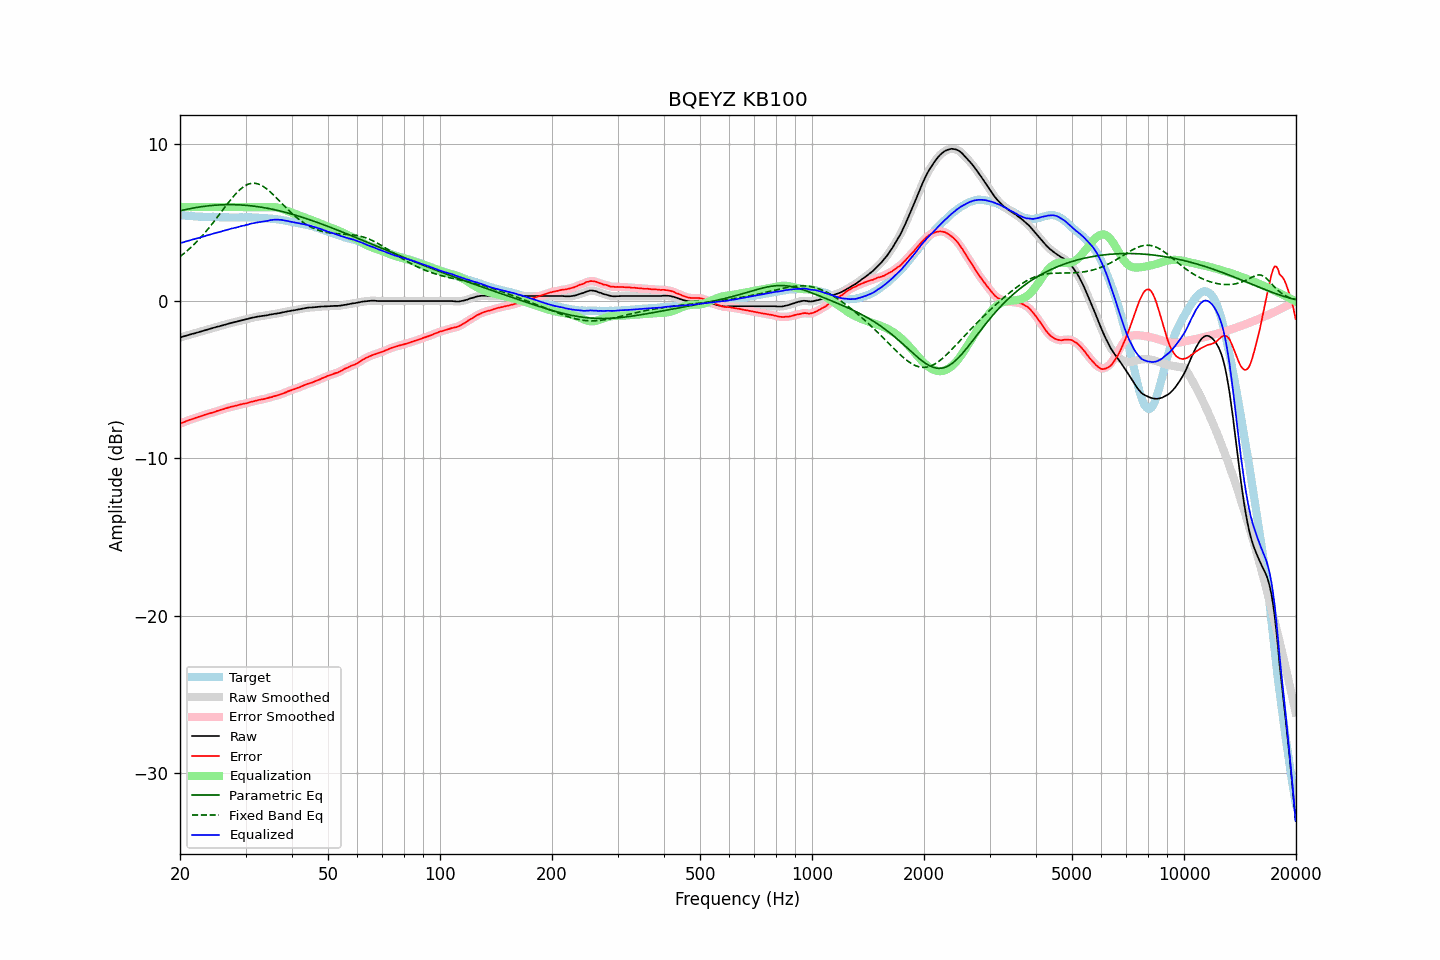

Values plotted in this chart, from the file beside it:
frequency, raw, error, smoothed, error_smoothed, equalization, parametric_eq, fixed_band_eq, equalized_raw, equalized_smoothed, target
20.00, -2.30, -7.79, -2.30, -7.79, 6.00, 5.76, 2.84, 3.70, 3.70, 5.49
20.20, -2.27, -7.74, -2.27, -7.75, 6.00, 5.79, 2.92, 3.73, 3.73, 5.47
20.40, -2.24, -7.70, -2.24, -7.71, 6.00, 5.81, 3.00, 3.76, 3.76, 5.46
20.61, -2.21, -7.67, -2.21, -7.66, 6.00, 5.83, 3.09, 3.79, 3.79, 5.46
20.81, -2.18, -7.62, -2.18, -7.62, 6.00, 5.85, 3.18, 3.82, 3.82, 5.44
21.02, -2.15, -7.58, -2.15, -7.58, 6.00, 5.87, 3.26, 3.85, 3.85, 5.43
21.23, -2.12, -7.54, -2.12, -7.55, 6.00, 5.90, 3.36, 3.88, 3.88, 5.42
21.44, -2.09, -7.52, -2.09, -7.51, 6.00, 5.92, 3.45, 3.91, 3.91, 5.43
21.66, -2.06, -7.48, -2.06, -7.48, 6.00, 5.93, 3.55, 3.94, 3.94, 5.42
21.87, -2.04, -7.45, -2.04, -7.45, 6.00, 5.95, 3.65, 3.96, 3.96, 5.41
22.09, -2.01, -7.41, -2.01, -7.41, 6.00, 5.97, 3.75, 3.99, 3.99, 5.40
22.31, -1.98, -7.38, -1.98, -7.38, 6.00, 5.99, 3.86, 4.02, 4.02, 5.40
22.54, -1.95, -7.34, -1.95, -7.34, 6.00, 6.00, 3.97, 4.05, 4.05, 5.39
22.76, -1.92, -7.32, -1.92, -7.31, 6.00, 6.02, 4.08, 4.08, 4.08, 5.40
22.99, -1.89, -7.28, -1.89, -7.28, 6.00, 6.03, 4.19, 4.11, 4.11, 5.39
23.22, -1.86, -7.24, -1.86, -7.24, 6.00, 6.05, 4.31, 4.14, 4.14, 5.38
23.45, -1.83, -7.21, -1.83, -7.21, 6.00, 6.06, 4.43, 4.17, 4.17, 5.37
23.69, -1.80, -7.18, -1.80, -7.17, 6.00, 6.07, 4.55, 4.20, 4.20, 5.37
23.92, -1.77, -7.14, -1.77, -7.15, 6.00, 6.08, 4.67, 4.23, 4.23, 5.37
24.16, -1.74, -7.11, -1.74, -7.12, 6.00, 6.09, 4.80, 4.26, 4.26, 5.37
24.40, -1.71, -7.09, -1.71, -7.09, 6.00, 6.10, 4.93, 4.29, 4.29, 5.38
24.65, -1.68, -7.06, -1.68, -7.06, 6.00, 6.11, 5.06, 4.32, 4.32, 5.38
24.89, -1.65, -7.02, -1.65, -7.02, 6.00, 6.12, 5.19, 4.35, 4.35, 5.37
25.14, -1.62, -6.98, -1.62, -6.99, 6.00, 6.13, 5.32, 4.38, 4.38, 5.36
25.39, -1.60, -6.96, -1.60, -6.95, 6.00, 6.13, 5.46, 4.40, 4.40, 5.36
25.65, -1.57, -6.92, -1.57, -6.92, 6.00, 6.14, 5.59, 4.43, 4.43, 5.35
25.91, -1.54, -6.89, -1.54, -6.89, 6.00, 6.14, 5.73, 4.46, 4.46, 5.35
26.16, -1.51, -6.87, -1.51, -6.86, 6.00, 6.15, 5.87, 4.49, 4.49, 5.36
26.43, -1.48, -6.83, -1.48, -6.83, 6.00, 6.15, 6.00, 4.52, 4.52, 5.35
26.69, -1.45, -6.80, -1.45, -6.80, 6.00, 6.15, 6.14, 4.55, 4.55, 5.34
26.96, -1.42, -6.77, -1.42, -6.76, 6.00, 6.15, 6.27, 4.58, 4.58, 5.34
27.23, -1.40, -6.73, -1.40, -6.73, 6.00, 6.15, 6.40, 4.60, 4.60, 5.33
27.50, -1.37, -6.70, -1.37, -6.71, 6.00, 6.15, 6.53, 4.63, 4.63, 5.33
27.77, -1.35, -6.69, -1.35, -6.69, 6.00, 6.15, 6.65, 4.65, 4.65, 5.34
28.05, -1.32, -6.66, -1.32, -6.66, 6.00, 6.15, 6.77, 4.68, 4.68, 5.34
28.33, -1.30, -6.64, -1.30, -6.64, 6.00, 6.15, 6.88, 4.70, 4.70, 5.34
28.62, -1.27, -6.61, -1.27, -6.61, 6.00, 6.14, 6.98, 4.73, 4.73, 5.34
28.90, -1.24, -6.59, -1.24, -6.58, 6.00, 6.14, 7.08, 4.76, 4.76, 5.34
29.19, -1.21, -6.55, -1.22, -6.56, 6.00, 6.13, 7.17, 4.79, 4.78, 5.34
29.48, -1.19, -6.53, -1.19, -6.54, 6.00, 6.13, 7.25, 4.81, 4.81, 5.34
29.78, -1.17, -6.51, -1.17, -6.51, 6.00, 6.12, 7.33, 4.83, 4.83, 5.34
30.08, -1.14, -6.50, -1.15, -6.49, 6.00, 6.11, 7.39, 4.86, 4.85, 5.36
30.38, -1.12, -6.47, -1.12, -6.47, 6.00, 6.10, 7.44, 4.88, 4.88, 5.35
30.68, -1.09, -6.44, -1.09, -6.44, 6.00, 6.09, 7.47, 4.91, 4.91, 5.35
30.99, -1.06, -6.41, -1.07, -6.41, 6.00, 6.08, 7.50, 4.94, 4.93, 5.34
31.30, -1.04, -6.38, -1.04, -6.38, 6.00, 6.07, 7.51, 4.96, 4.96, 5.34
31.61, -1.02, -6.36, -1.02, -6.36, 6.00, 6.06, 7.52, 4.98, 4.98, 5.34
31.93, -1.00, -6.33, -1.00, -6.33, 6.00, 6.04, 7.51, 5.00, 5.00, 5.33
32.24, -0.98, -6.31, -0.98, -6.30, 6.00, 6.03, 7.49, 5.02, 5.02, 5.33
32.57, -0.96, -6.28, -0.96, -6.28, 6.00, 6.02, 7.46, 5.04, 5.04, 5.31
32.89, -0.95, -6.26, -0.95, -6.26, 6.00, 6.00, 7.41, 5.05, 5.05, 5.31
33.22, -0.93, -6.24, -0.93, -6.24, 6.00, 5.98, 7.36, 5.07, 5.07, 5.31
33.55, -0.92, -6.23, -0.92, -6.22, 6.00, 5.97, 7.30, 5.08, 5.08, 5.31
33.89, -0.90, -6.20, -0.91, -6.20, 6.00, 5.95, 7.23, 5.10, 5.09, 5.29
34.23, -0.89, -6.17, -0.89, -6.17, 6.00, 5.93, 7.15, 5.11, 5.11, 5.28
34.57, -0.87, -6.15, -0.87, -6.15, 6.00, 5.91, 7.07, 5.13, 5.14, 5.28
34.92, -0.84, -6.11, -0.85, -6.12, 6.01, 5.89, 6.98, 5.16, 5.16, 5.27
35.27, -0.83, -6.10, -0.83, -6.09, 6.01, 5.87, 6.88, 5.17, 5.18, 5.27
35.62, -0.81, -6.05, -0.81, -6.06, 6.00, 5.85, 6.79, 5.19, 5.19, 5.24
35.97, -0.79, -6.03, -0.79, -6.03, 5.99, 5.83, 6.69, 5.20, 5.20, 5.24
... 635 more rows
